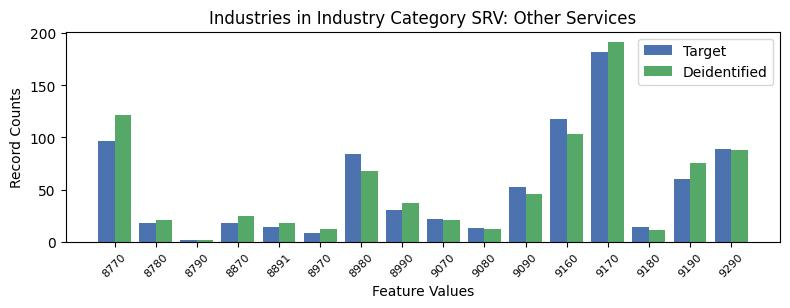

Source data for this figure (header and first rows):
, INDP, count_target, count_deidentified
3, 8770, 97, 122
0, 8780, 18, 21
13, 8790, 2, 2
7, 8870, 18, 25
12, 8891, 14, 18
15, 8970, 8, 12
5, 8980, 84, 68
10, 8990, 30, 37
4, 9070, 22, 21
14, 9080, 13, 12
8, 9090, 52, 46
1, 9160, 118, 103
2, 9170, 182, 192
11, 9180, 14, 11
9, 9190, 60, 75
6, 9290, 89, 88
